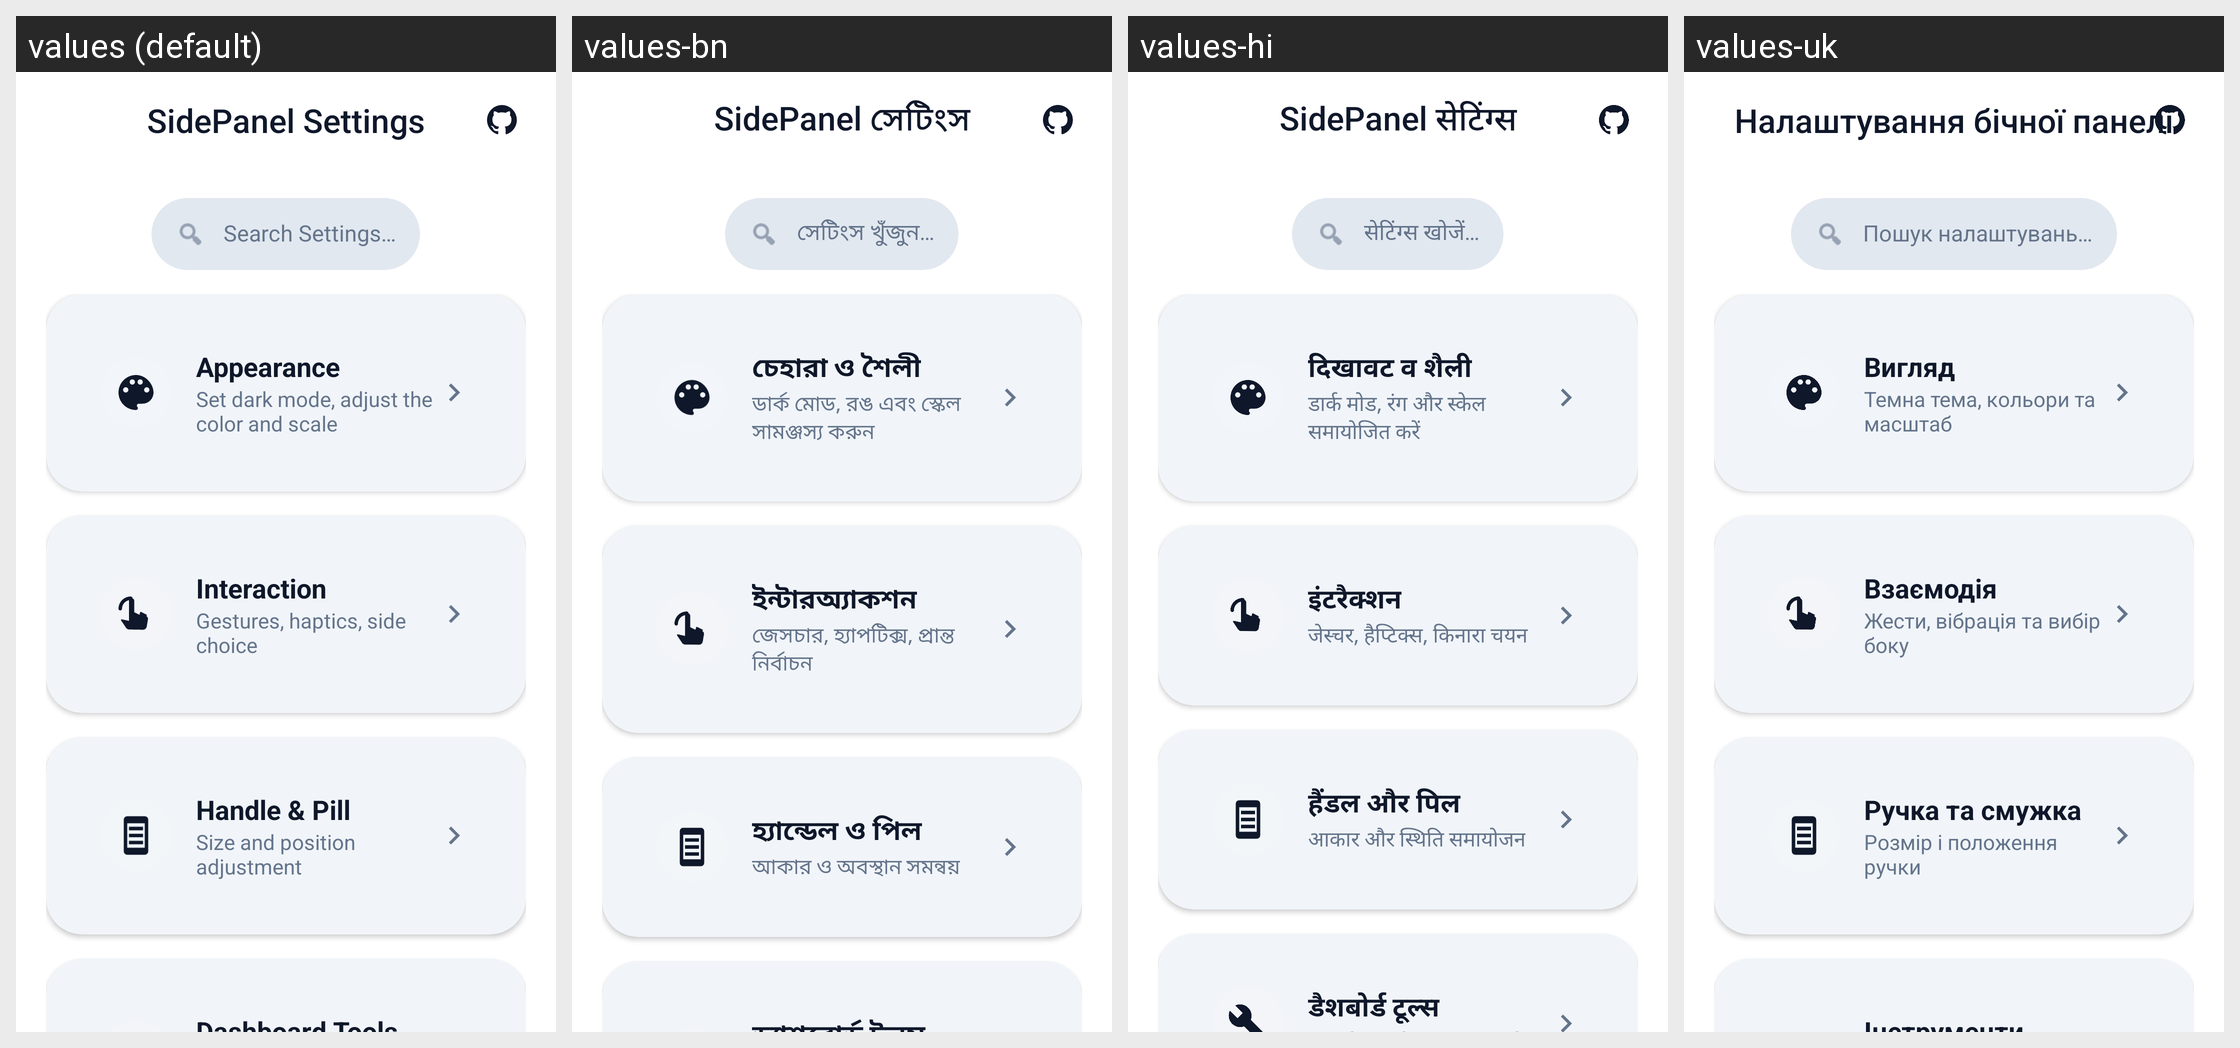

Translations of the strings shown on this Android screen, per locale in the grid:
Android screen res/layout/activity_settings_main.xml rendered under 4 locales, left to right: values (default), values-bn, values-hi, values-uk. Device: Nexus 5 (rendered at 1080×1920; each locale shown at half size, 540×960, under a caption strip naming it); theme Theme.SidePanel.M3.
Other locales in the repository, not shown: values-es.
Strings drawn on this screen, with the default value and each locale's value (text and hints the layout hard-codes, and strings that could not be matched under every locale, appear in the picture but are not listed):

settings_title
  values: SidePanel Settings
  values-bn: SidePanel সেটিংস
  values-hi: SidePanel सेटिंग्स
  values-uk: Налаштування бічної панелі

search_settings_hint
  values: Search Settings…
  values-bn: সেটিংস খুঁজুন…
  values-hi: सेटिंग्स खोजें…
  values-uk: Пошук налаштувань…

section_appearance
  values: Appearance
  values-bn: চেহারা ও শৈলী
  values-hi: दिखावट व शैली
  values-uk: Вигляд

main_menu_appearance_desc
  values: Set dark mode, adjust the color and scale
  values-bn: ডার্ক মোড, রঙ এবং স্কেল সামঞ্জস্য করুন
  values-hi: डार्क मोड, रंग और स्केल समायोजित करें
  values-uk: Темна тема, кольори та масштаб

section_interaction
  values: Interaction
  values-bn: ইন্টারঅ্যাকশন
  values-hi: इंटरैक्शन
  values-uk: Взаємодія

main_menu_interaction_desc
  values: Gestures, haptics, side choice
  values-bn: জেসচার, হ্যাপটিক্স, প্রান্ত নির্বাচন
  values-hi: जेस्चर, हैप्टिक्स, किनारा चयन
  values-uk: Жести, вібрація та вибір боку

section_handle
  values: Handle & Pill
  values-bn: হ্যান্ডেল ও পিল
  values-hi: हैंडल और पिल
  values-uk: Ручка та смужка

main_menu_handle_desc
  values: Size and position adjustment
  values-bn: আকার ও অবস্থান সমন্বয়
  values-hi: आकार और स्थिति समायोजन
  values-uk: Розмір і положення ручки
